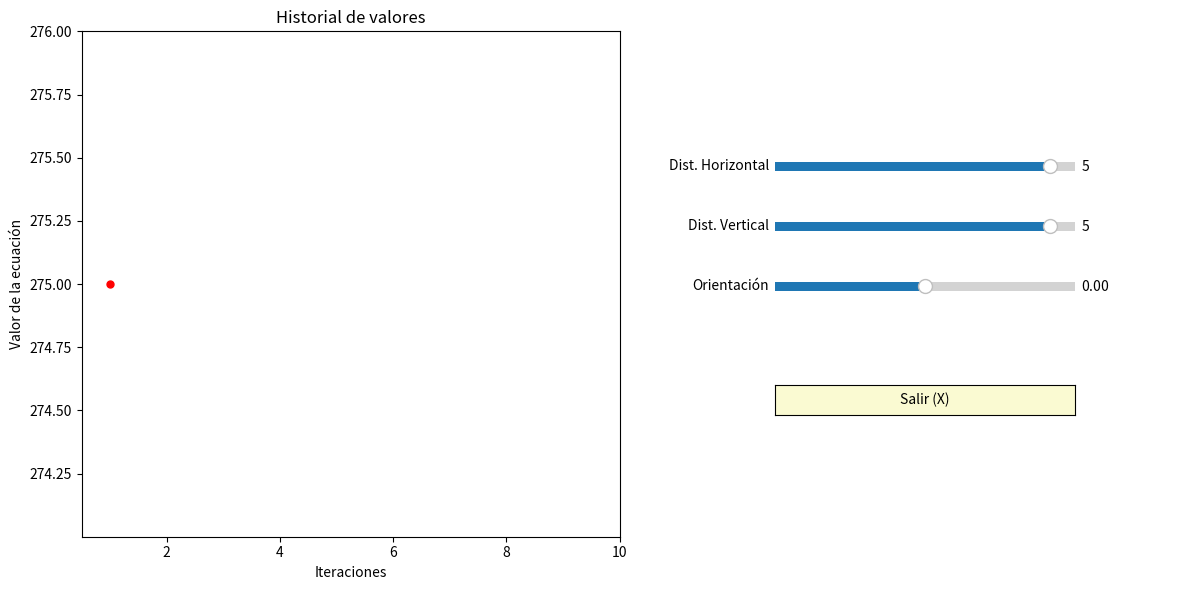

Reproduce this figure in Python.
import numpy as np
import matplotlib.pyplot as plt
from matplotlib.widgets import Slider, Button

# Configuración inicial
fig = plt.figure(figsize=(12, 6))
ax_plot = fig.add_subplot(121)
ax_controls = fig.add_subplot(122)
ax_controls.axis('off')  # Ocultar ejes del panel de control

# Valores iniciales
dist_h_init = 5.0
dist_v_init = 5.0
orient_init = 0

# Configuración de la gráfica
ax_plot.set_xlim(0, 10)
ax_plot.set_ylim(-10, 10)
ax_plot.set_xlabel('Iteraciones')
ax_plot.set_ylabel('Valor de la ecuación')
ax_plot.set_title('Historial de valores')

# Variables para almacenar el historial
history = []
current_iteration = 0 

# Función de ejemplo (puedes cambiarla por tu ecuación)
def ecuacion(dist_h, dist_v, orient_diff):
    speed = 0.5
    dist_to_target = np.linalg.norm([dist_h, dist_v])

    # Escalar la distancia al objetivo a un rango manejable
    if dist_to_target <= 0.25:
        dist_to_target = 0.2
    if abs(dist_v) <= 0.2 and abs(dist_h) <= 0.1:
        print("MUY CERCAAA")
        dist_to_target = 0.1
    
    if abs(dist_h) <= 0.1:
        dist_h = 0.1
        
    a = 3.5  # Ajuste de escala
    b = 2.5  # Controla la velocidad de caída exponencial
    c = -0.75  # Límite inferior de penalización

    orientation_reward = a * np.exp(-b * orient_diff) + c
    orientation_reward = max(-0.5, min(orientation_reward, 3))
    
    # Recompensa por distancia (escalada a [-1, 1])
    distance_reward = 1 / (1 + np.exp(3 * (dist_to_target - 0.4)))
    if dist_to_target > 7.5 or dist_h < -0.75: #emula obstaculo horizontal
        distance_reward = -5  # Penalización máxima por distancia


    # if abs(dist_h) < 0.3:
    #     orientation_reward = -(((5 * np.pi) / 12) * orient_diff) + (0.1/dist_h)
    #     orientation_reward = max(-0.5, min(orientation_reward, 1))  # Asegurar rango [-0.5, 1]
    # else:
    #     orientation_reward = 0

    if orient_diff > ((5 * np.pi) / 12):  # 75º
        orientation_reward = -5 # Penalización máxima por orientación

    # 3. Penalización por velocidad (escalada a [-1, 0])
    if abs(speed) > 2:
        speed_penalty = -0.5  # Penalización máxima por velocidad
    elif abs(speed) < 0.5 and dist_to_target < 0.2:
        speed_penalty = distance_reward/3
    else:
        speed_penalty = 0

    # 4. Bonificación por detenerse correctamente (escalada a [0, 1])
    if orient_diff < 0.1 and abs(dist_h) < 0.2 and abs(dist_v) < 0.25:
        stopping_bonus = 20# Bonificación máxima por detenerse
        print("CONSEGUIDO!!")
    else:
        stopping_bonus = 0

    # 6. Cálculo final de la recompensa (escalada a [-1, 1])
    reward = (
        distance_reward
        + orientation_reward
        + speed_penalty
        + stopping_bonus
    )
    return reward*100

# Creación de sliders
ax_dist_h = plt.axes([0.65, 0.7, 0.25, 0.03])
ax_dist_v = plt.axes([0.65, 0.6, 0.25, 0.03])
ax_orient = plt.axes([0.65, 0.5, 0.25, 0.03])

slider_dist_h = Slider(ax_dist_h, 'Dist. Horizontal', -6, 6.0, valinit=dist_h_init)
slider_dist_v = Slider(ax_dist_v, 'Dist. Vertical', -6, 6.0, valinit=dist_v_init)
slider_orient = Slider(ax_orient, 'Orientación', -np.pi/2, np.pi/2, valinit=orient_init)

exit_ax = plt.axes([0.65, 0.3, 0.25, 0.05])
exit_button = Button(exit_ax, 'Salir (X)', color='lightgoldenrodyellow')

# Inicializar gráfica
line, = ax_plot.plot([], [], 'r-', marker='o', markersize=5)  # Línea con puntos

def update(val):
    global current_iteration, history
    
    try:
        # Obtener valores actuales
        dist_h = slider_dist_h.val
        dist_v = slider_dist_v.val
        angle = slider_orient.val
        
        # Calcular nuevo valor (aseguramos que es float)
        new_value = float(ecuacion(dist_h, dist_v, angle))
        history.append(new_value)
        current_iteration += 1
        
        # Actualizar datos de la gráfica
        x_data = list(range(1, len(history)+1))
        line.set_data(x_data, history)
        
        # Ajustar límites de los ejes con valores por defecto si history está vacío
        ax_plot.set_xlim(0.5, max(10, len(history)+0.5))
        
        if len(history) > 0:
            y_min = min(history) - 1
            y_max = max(history) + 1
            ax_plot.set_ylim(y_min, y_max)
        else:
            ax_plot.set_ylim(-10, 10)
            
        fig.canvas.draw_idle()
    except Exception as e:
        print(f"Error en actualización: {e}")
        ax_plot.set_ylim(-10, 10)

# Configurar eventos
slider_dist_h.on_changed(update)
slider_dist_v.on_changed(update)
slider_orient.on_changed(update)

# Función para salir
def exit_program(event):
    plt.close()

exit_button.on_clicked(exit_program)

# Llamada inicial para mostrar el primer punto
update(None)

# Mostrar gráfica
plt.tight_layout()
plt.show()